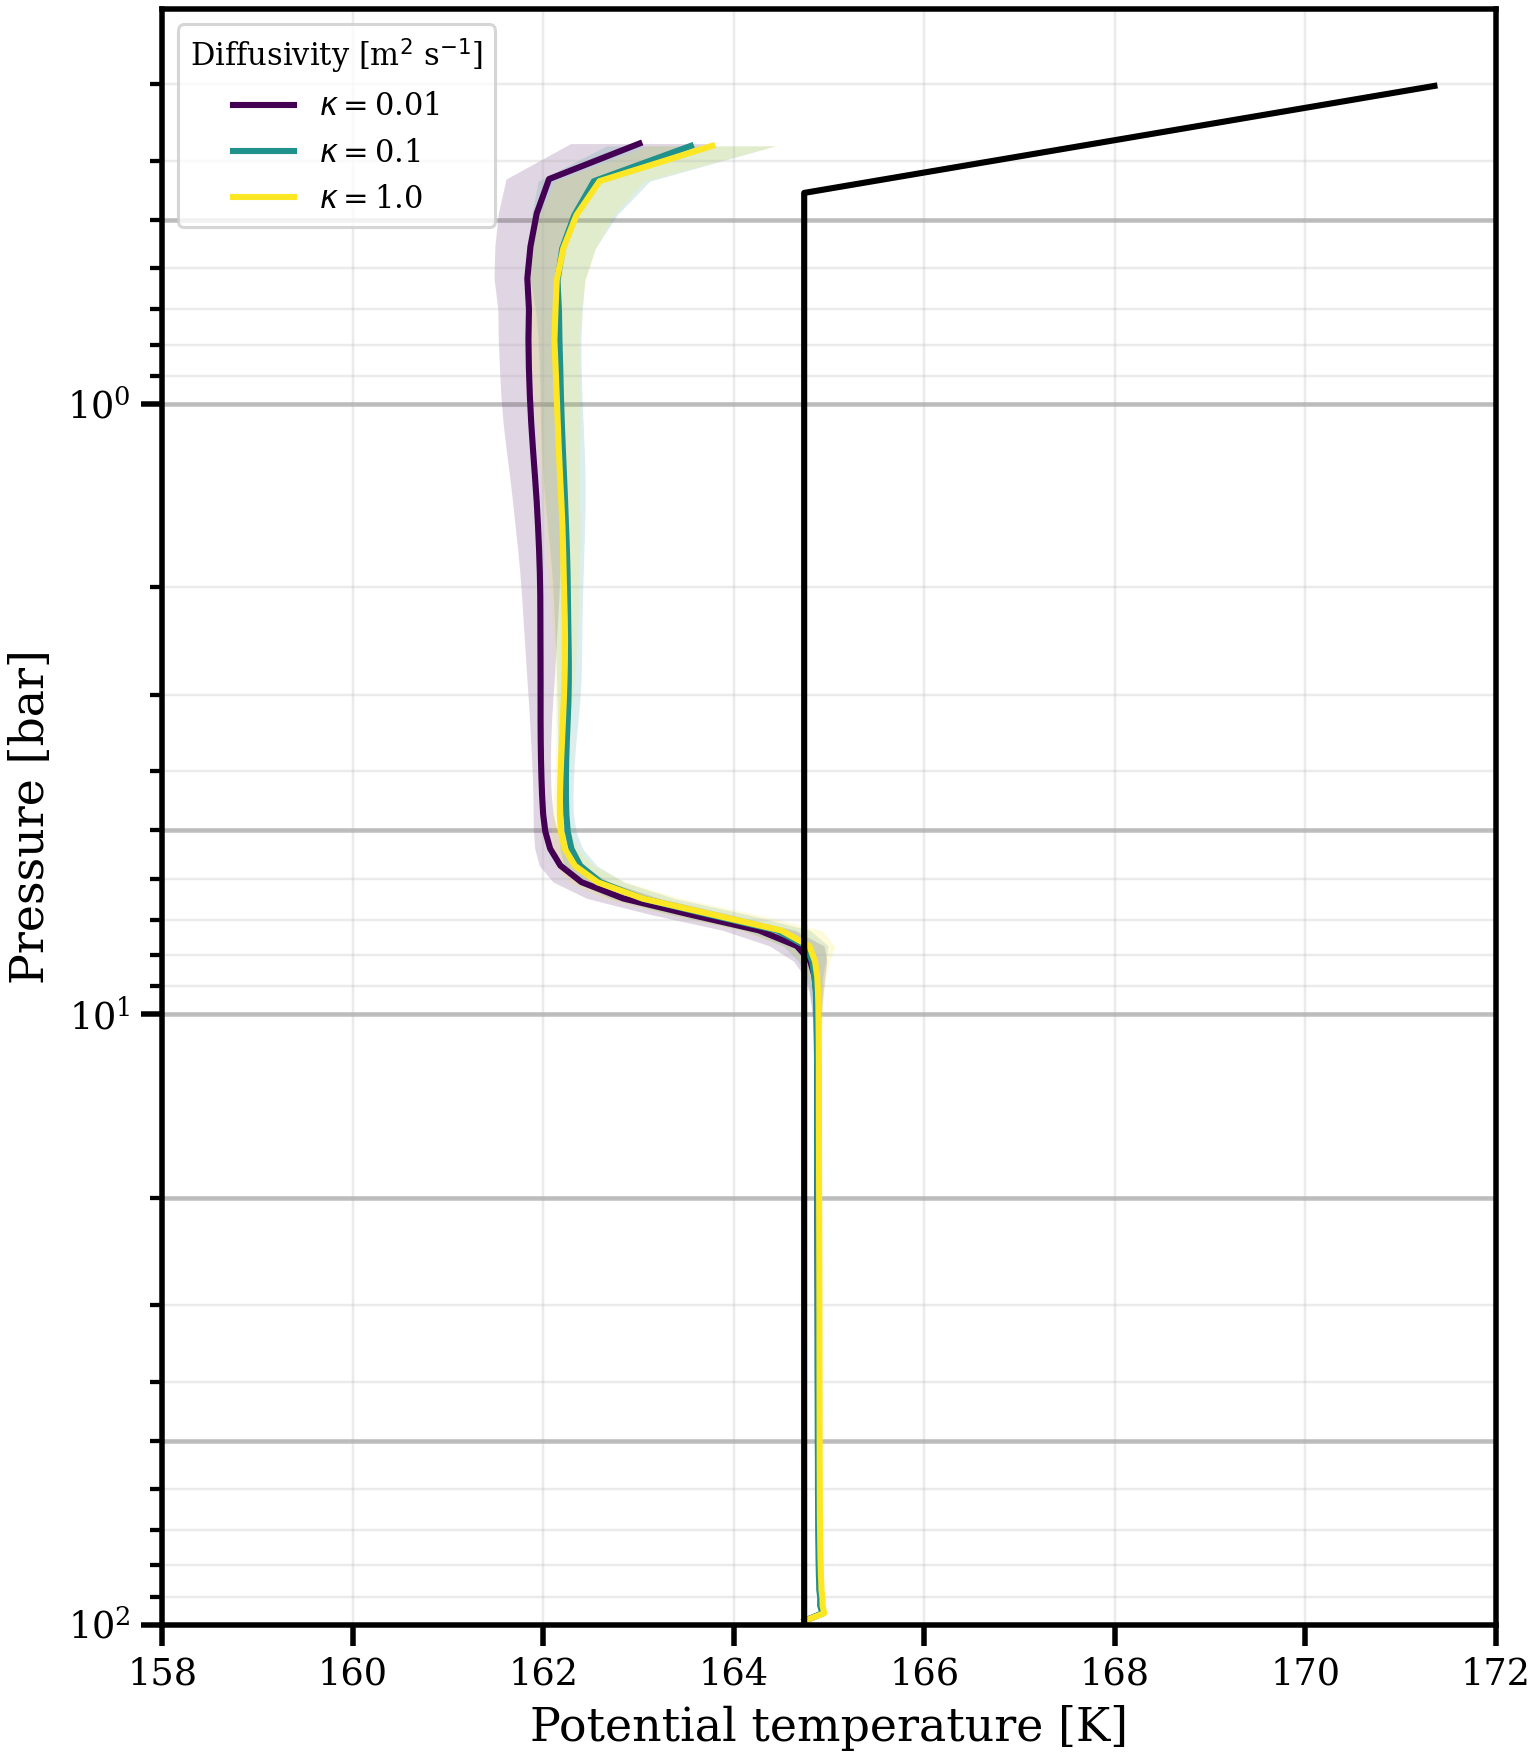

Data behind this chart, as committed beside it:
level, -kappa-0.01_pressure_bar, -kappa-0.01_theta_mean, -kappa-0.01_theta_std, -kappa-0.1_pressure_bar, -kappa-0.1_theta_mean, -kappa-0.1_theta_std, -kappa-1.0_pressure_bar, -kappa-1.0_theta_mean, -kappa-1.0_theta_std
0, 98.58, 164.7, 0.006521, 98.59, 164.7, 0.006653, 98.59, 164.7, 0.005328
1, 95.83, 164.9, 0.01826, 95.83, 164.9, 0.0166, 95.83, 164.9, 0.0194
2, 93.12, 164.9, 0.01748, 93.13, 164.9, 0.01701, 93.13, 164.9, 0.01899
3, 90.48, 164.9, 0.01217, 90.48, 164.9, 0.01256, 90.48, 164.9, 0.01461
4, 87.88, 164.9, 0.01135, 87.89, 164.9, 0.01268, 87.89, 164.9, 0.0138
5, 85.34, 164.9, 0.01031, 85.35, 164.9, 0.01155, 85.35, 164.9, 0.01264
6, 82.86, 164.9, 0.009634, 82.86, 164.9, 0.0111, 82.86, 164.9, 0.01228
7, 80.42, 164.9, 0.008623, 80.42, 164.9, 0.0108, 80.43, 164.9, 0.01167
8, 78.04, 164.9, 0.007893, 78.04, 164.9, 0.01095, 78.04, 164.9, 0.01131
9, 75.71, 164.9, 0.007422, 75.71, 164.9, 0.01079, 75.71, 164.9, 0.0111
10, 73.42, 164.9, 0.007405, 73.43, 164.9, 0.01057, 73.43, 164.9, 0.01093
11, 71.19, 164.9, 0.007338, 71.19, 164.9, 0.01023, 71.2, 164.9, 0.01076
12, 69.01, 164.9, 0.007411, 69.01, 164.9, 0.01006, 69.01, 164.9, 0.01073
13, 66.87, 164.9, 0.007451, 66.87, 164.9, 0.01009, 66.88, 164.9, 0.01071
14, 64.78, 164.9, 0.007337, 64.79, 164.9, 0.01047, 64.79, 164.9, 0.01065
15, 62.74, 164.9, 0.007357, 62.75, 164.9, 0.01081, 62.75, 164.9, 0.01047
16, 60.75, 164.9, 0.007437, 60.75, 164.9, 0.01096, 60.75, 164.9, 0.01022
17, 58.8, 164.9, 0.007661, 58.8, 164.9, 0.01105, 58.81, 164.9, 0.01025
18, 56.9, 164.9, 0.008213, 56.9, 164.9, 0.01107, 56.9, 164.9, 0.01053
19, 55.04, 164.9, 0.008794, 55.04, 164.9, 0.01093, 55.04, 164.9, 0.01074
20, 53.22, 164.9, 0.009035, 53.22, 164.9, 0.01072, 53.23, 164.9, 0.01068
21, 51.45, 164.9, 0.008969, 51.45, 164.9, 0.01053, 51.46, 164.9, 0.01052
22, 49.72, 164.9, 0.008928, 49.72, 164.9, 0.01039, 49.73, 164.9, 0.01041
23, 48.03, 164.9, 0.009035, 48.03, 164.9, 0.01028, 48.04, 164.9, 0.01034
24, 46.39, 164.9, 0.009162, 46.39, 164.9, 0.01017, 46.39, 164.9, 0.01027
25, 44.78, 164.9, 0.009294, 44.78, 164.9, 0.01017, 44.79, 164.9, 0.01023
26, 43.21, 164.9, 0.009452, 43.22, 164.9, 0.01021, 43.22, 164.9, 0.01027
27, 41.69, 164.9, 0.009741, 41.69, 164.9, 0.01018, 41.69, 164.9, 0.01055
28, 40.2, 164.9, 0.01009, 40.2, 164.9, 0.01022, 40.21, 164.9, 0.01092
29, 38.75, 164.9, 0.01053, 38.75, 164.9, 0.0104, 38.76, 164.9, 0.01119
30, 37.34, 164.9, 0.01086, 37.34, 164.9, 0.01044, 37.35, 164.9, 0.01134
31, 35.97, 164.9, 0.0111, 35.97, 164.9, 0.01033, 35.97, 164.9, 0.01145
32, 34.63, 164.9, 0.01134, 34.63, 164.9, 0.01032, 34.63, 164.9, 0.01155
33, 33.33, 164.9, 0.01169, 33.33, 164.9, 0.01064, 33.33, 164.9, 0.0116
34, 32.06, 164.9, 0.01208, 32.06, 164.9, 0.01094, 32.07, 164.9, 0.01168
35, 30.83, 164.9, 0.01247, 30.83, 164.9, 0.01116, 30.83, 164.9, 0.01183
36, 29.63, 164.9, 0.0129, 29.63, 164.9, 0.01133, 29.64, 164.9, 0.012
37, 28.47, 164.9, 0.01338, 28.47, 164.9, 0.01153, 28.47, 164.9, 0.01211
38, 27.34, 164.9, 0.01384, 27.34, 164.9, 0.01198, 27.34, 164.9, 0.01212
39, 26.24, 164.9, 0.01416, 26.24, 164.9, 0.01268, 26.24, 164.9, 0.01219
40, 25.17, 164.9, 0.01446, 25.17, 164.9, 0.0133, 25.18, 164.9, 0.01232
41, 24.14, 164.9, 0.01478, 24.14, 164.9, 0.01386, 24.14, 164.9, 0.01251
42, 23.13, 164.9, 0.01508, 23.13, 164.9, 0.01438, 23.14, 164.9, 0.01283
43, 22.16, 164.9, 0.01543, 22.16, 164.9, 0.01482, 22.16, 164.9, 0.01327
44, 21.21, 164.9, 0.01567, 21.21, 164.9, 0.01541, 21.22, 164.9, 0.01376
45, 20.3, 164.9, 0.01585, 20.3, 164.9, 0.01621, 20.3, 164.9, 0.01429
46, 19.41, 164.9, 0.01614, 19.41, 164.9, 0.01695, 19.42, 164.9, 0.01486
47, 18.55, 164.9, 0.0167, 18.55, 164.9, 0.01784, 18.56, 164.9, 0.01536
48, 17.72, 164.9, 0.01744, 17.72, 164.9, 0.01898, 17.73, 164.9, 0.01597
49, 16.92, 164.9, 0.01823, 16.92, 164.9, 0.02001, 16.92, 164.9, 0.01678
50, 16.14, 164.9, 0.01948, 16.14, 164.9, 0.0203, 16.14, 164.9, 0.01754
51, 15.39, 164.9, 0.02101, 15.39, 164.9, 0.02036, 15.39, 164.9, 0.01836
52, 14.66, 164.9, 0.02217, 14.66, 164.9, 0.02072, 14.66, 164.9, 0.01949
53, 13.96, 164.9, 0.02333, 13.96, 164.9, 0.0216, 13.96, 164.9, 0.02115
54, 13.28, 164.9, 0.02472, 13.28, 164.9, 0.02329, 13.28, 164.9, 0.02309
55, 12.63, 164.9, 0.02768, 12.63, 164.9, 0.02554, 12.63, 164.9, 0.025
56, 12, 164.9, 0.03175, 12, 164.9, 0.02841, 12, 164.9, 0.02724
57, 11.39, 164.9, 0.03611, 11.39, 164.9, 0.03173, 11.39, 164.9, 0.02989
58, 10.8, 164.9, 0.03952, 10.8, 164.9, 0.03579, 10.81, 164.9, 0.0335
59, 10.24, 164.9, 0.04558, 10.24, 164.9, 0.04121, 10.24, 164.9, 0.03919
... 40 more rows
